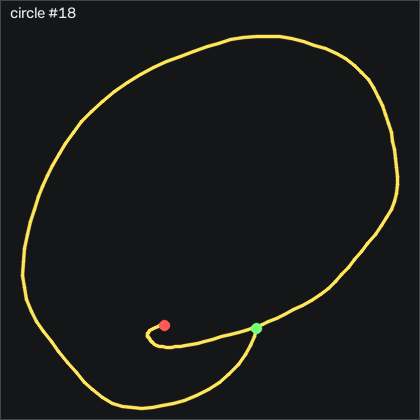

The file beside this chart, header and first rows:
t_s, ax, ay, az, gx, gy, gz, seq
0.00000, -0.773, 0.359, -0.24, -12.68, 46.1, -16.48, 4201
0.01000, -0.859, 0.395, -0.276, -21.7, 51.99, -14.47, 4202
0.02000, -0.959, 0.422, -0.326, -30.3, 56.26, -13.59, 4203
0.03000, -1.068, 0.415, -0.36, -39.47, 56.29, -15.42, 4204
0.04100, -1.173, 0.327, -0.386, -50.15, 53.42, -16.7, 4205
0.05000, -1.256, 0.216, -0.384, -58.62, 48.76, -16.15, 4206
0.06000, -1.302, 0.125, -0.38, -64.29, 41.96, -13.74, 4207
0.07000, -1.343, 0.07700, -0.368, -66.58, 34.61, -11.88, 4208
0.08100, -1.345, 0.03300, -0.328, -67.34, 25.77, -12.12, 4209
0.09000, -1.334, -0.00700, -0.281, -66.94, 18.33, -14.17, 4210
0.1, -1.37, -0.05900, -0.26, -64.47, 13.24, -18.47, 4211
0.11, -1.426, -0.133, -0.276, -60.85, 9.06, -22.67, 4212
0.12, -1.453, -0.175, -0.29, -58.19, 4.06, -22.55, 4213
0.13, -1.485, -0.172, -0.312, -56.79, -1.245, -18.86, 4214
0.14, -1.53, -0.146, -0.353, -56.43, -7.709, -14.84, 4215
0.15, -1.515, -0.119, -0.343, -56.88, -18.96, -15.05, 4216
0.16, -1.427, -0.113, -0.278, -56.03, -32.34, -20.29, 4217
0.171, -1.337, -0.13, -0.235, -53.65, -42.04, -28.62, 4218
0.18, -1.302, -0.215, -0.239, -50.85, -48.41, -35.78, 4219
0.19, -1.259, -0.312, -0.221, -49.44, -54.11, -37.34, 4220
0.2, -1.221, -0.389, -0.195, -49.63, -58.38, -33.43, 4221
0.211, -1.192, -0.44, -0.172, -48.56, -59.9, -27.52, 4222
0.22, -1.185, -0.508, -0.161, -47.13, -59.38, -21.76, 4223
0.23, -1.2, -0.576, -0.16, -44.29, -58.47, -16.82, 4224
0.24, -1.208, -0.609, -0.176, -39.02, -58.68, -13.1, 4225
0.25, -1.193, -0.619, -0.188, -31.94, -60.88, -11.06, 4226
0.26, -1.15, -0.608, -0.198, -24.2, -65.09, -10.29, 4227
0.27, -1.107, -0.595, -0.208, -16, -69.32, -12.03, 4228
0.28, -1.057, -0.589, -0.2, -6.913, -73.41, -15.84, 4229
0.29, -0.991, -0.58, -0.178, 1.105, -77.31, -19.53, 4230
0.3, -0.943, -0.571, -0.157, 8.575, -78.44, -21.76, 4231
0.31, -0.906, -0.561, -0.148, 14.79, -77.46, -20.97, 4232
0.32, -0.868, -0.553, -0.159, 19.03, -74.78, -16.48, 4233
0.33, -0.861, -0.523, -0.161, 21.62, -71.09, -10.17, 4234
0.341, -0.881, -0.527, -0.162, 23.27, -67.49, -4.471, 4235
0.35, -0.887, -0.524, -0.173, 25.49, -64.08, 1.016, 4236
0.36, -0.87, -0.506, -0.179, 27.75, -62.95, 5.62, 4237
0.37, -0.84, -0.487, -0.177, 31.17, -62.49, 7.511, 4238
0.381, -0.795, -0.491, -0.169, 35.31, -62.49, 7.327, 4239
0.39, -0.746, -0.498, -0.148, 39.21, -63.17, 7.511, 4240
0.4, -0.711, -0.516, -0.131, 44.12, -62.83, 7.266, 4241
0.41, -0.677, -0.519, -0.107, 50.43, -61.98, 6.077, 4242
0.42, -0.644, -0.52, -0.102, 56.96, -60.88, 5.255, 4243
0.43, -0.598, -0.474, -0.08400, 63.6, -59.05, 5.346, 4244
0.44, -0.557, -0.433, -0.06900, 68.88, -56.28, 5.772, 4245
0.45, -0.522, -0.396, -0.06500, 72.39, -51.98, 7.022, 4246
0.46, -0.498, -0.36, -0.06700, 74.79, -46.76, 9.095, 4247
0.47, -0.49, -0.311, -0.05500, 76.35, -41.09, 11.5, 4248
0.48, -0.514, -0.245, -0.07300, 76.87, -34.96, 13.85, 4249
0.49, -0.536, -0.186, -0.09400, 77.17, -29.57, 13.76, 4250
0.5, -0.536, -0.141, -0.108, 76.38, -26.28, 12.24, 4251
0.511, -0.527, -0.14, -0.102, 73.51, -24.66, 10.41, 4252
0.52, -0.5, -0.15, -0.07600, 72.14, -22.8, 9.127, 4253
0.53, -0.461, -0.128, -0.06400, 72.17, -19.66, 8.334, 4254
0.54, -0.437, -0.09200, -0.05100, 72.2, -13.78, 7.938, 4255
0.551, -0.437, -0.07800, -0.05300, 70.89, -7.129, 8.608, 4256
0.56, -0.434, -0.07300, -0.05900, 69.31, -1.093, 9.979, 4257
0.57, -0.426, -0.05200, -0.06700, 68.88, 4.883, 11.41, 4258
0.58, -0.452, 0.01800, -0.07900, 68.54, 11.04, 12.88, 4259
0.59, -0.485, 0.106, -0.108, 68.51, 16.53, 12.6, 4260
... 81 more rows
